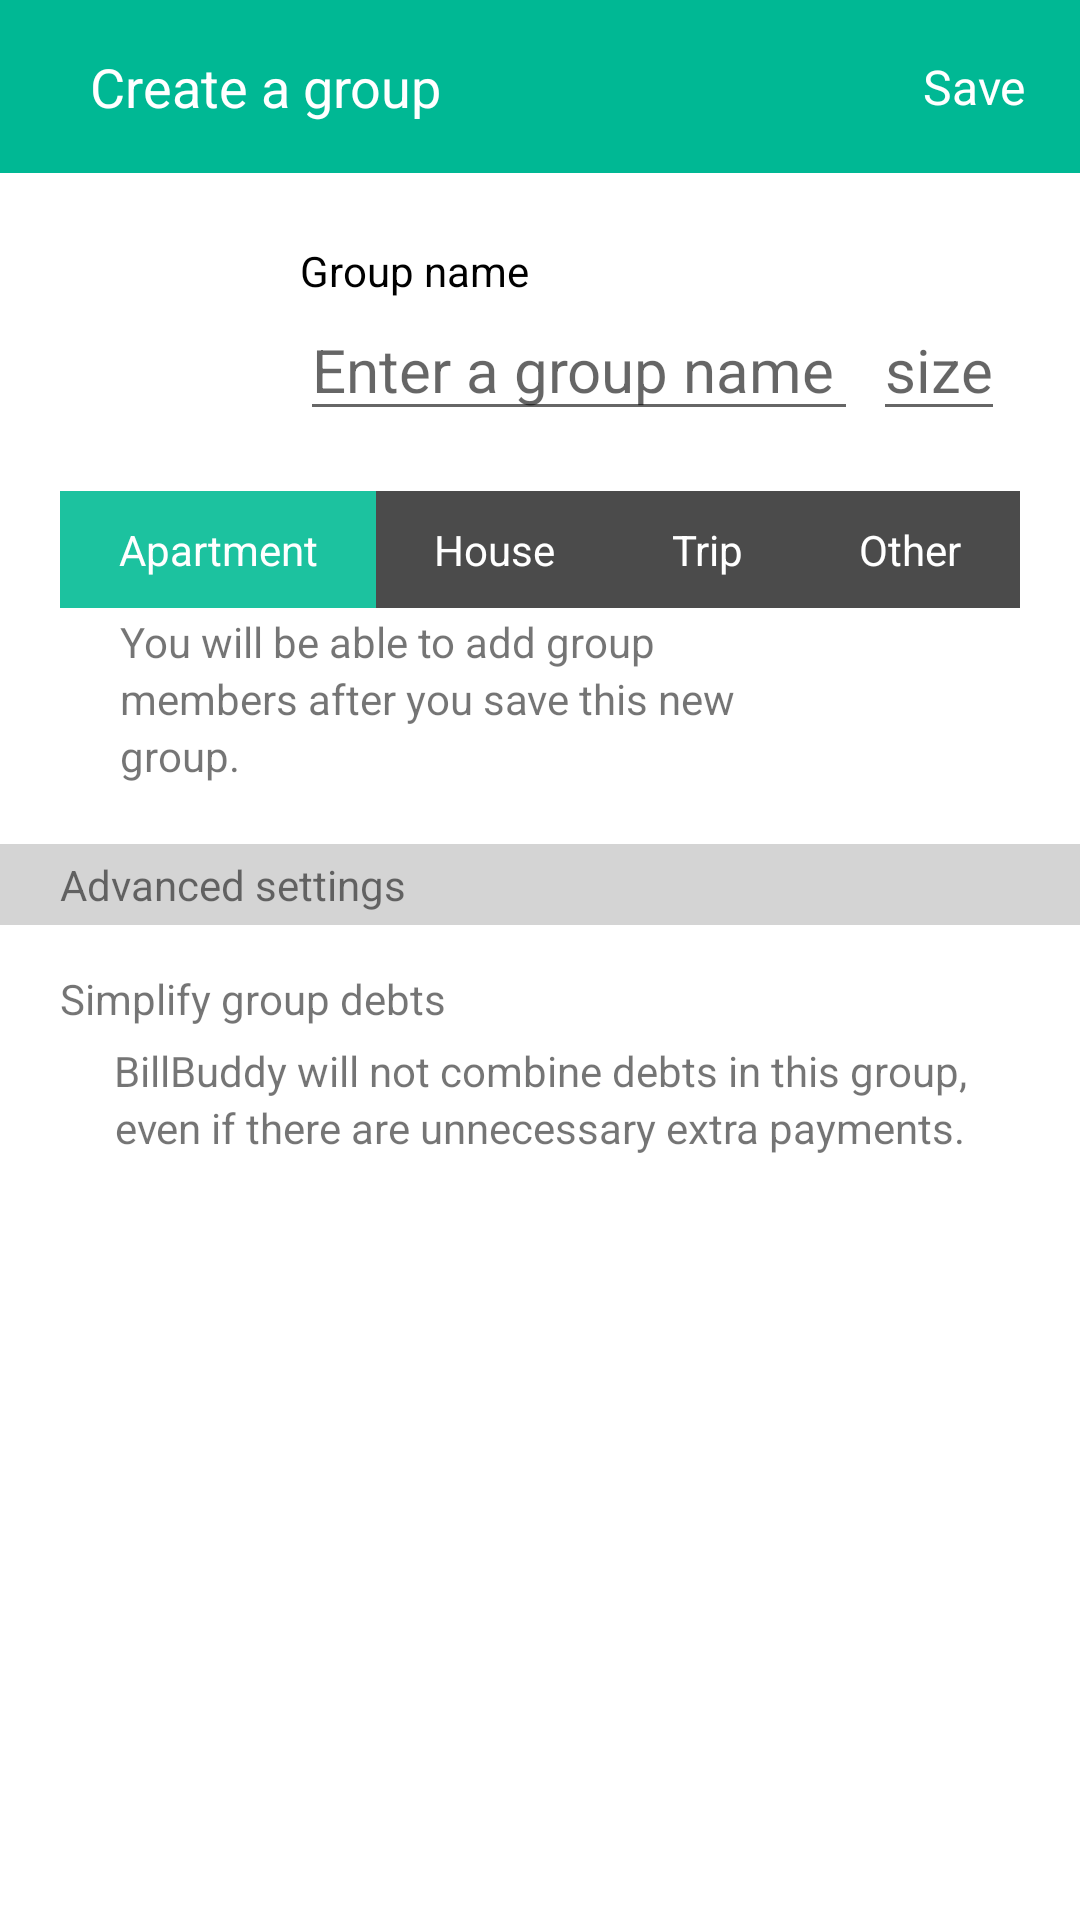

Produce the Android XML layout that renders to this screen, including the resource entries it uses.
<!-- AndroidManifest.xml: application theme Theme.BillBuddy_Login -->
<!-- res/layout/activity_group.xml -->
<?xml version="1.0" encoding="utf-8"?>
<androidx.constraintlayout.widget.ConstraintLayout xmlns:android="http://schemas.android.com/apk/res/android"
    xmlns:app="http://schemas.android.com/apk/res-auto"
    xmlns:tools="http://schemas.android.com/tools"
    android:layout_width="match_parent"
    android:layout_height="match_parent"
    tools:context=".GroupActivity">

    <androidx.constraintlayout.widget.ConstraintLayout
        android:id="@+id/clLayout"
        android:layout_width="match_parent"
        android:layout_height="wrap_content"
        android:background="@color/mint_leaf"
        app:layout_constraintEnd_toEndOf="parent"
        app:layout_constraintStart_toStartOf="parent"
        app:layout_constraintTop_toTopOf="parent">

        <TextView
            android:id="@+id/tvBackArrow"
            android:layout_width="wrap_content"
            android:layout_height="wrap_content"
            android:layout_marginStart="@dimen/dp_10"
            android:drawableStart="@drawable/back_arrow"
            android:textColor="@color/white"
            app:layout_constraintBottom_toBottomOf="parent"
            app:layout_constraintStart_toStartOf="parent"
            app:layout_constraintTop_toTopOf="parent" />

        <TextView
            android:layout_width="wrap_content"
            android:layout_height="wrap_content"
            android:layout_marginStart="@dimen/dp_20"
            android:text="@string/create_a_group"
            android:textColor="@color/white"
            android:textSize="@dimen/sp_18"
            app:layout_constraintBottom_toBottomOf="parent"
            app:layout_constraintStart_toEndOf="@id/tvBackArrow"
            app:layout_constraintTop_toTopOf="parent" />

        <TextView
            android:id="@+id/saveGroup"
            android:layout_width="wrap_content"
            android:layout_height="wrap_content"
            android:layout_margin="@dimen/dp_18"
            android:text="@string/save"
            android:textColor="@color/white"
            android:textSize="@dimen/sp_16"
            app:layout_constraintBottom_toBottomOf="parent"
            app:layout_constraintEnd_toEndOf="parent"
            app:layout_constraintTop_toTopOf="parent" />
    </androidx.constraintlayout.widget.ConstraintLayout>

    <ImageView
        android:id="@+id/ivCamera"
        android:layout_width="wrap_content"
        android:layout_height="wrap_content"
        android:layout_margin="@dimen/dp_20"
        android:background="@drawable/circle_dotted"
        android:padding="@dimen/dp_30"
        android:src="@drawable/add_a_photo_24"
        app:layout_constraintBottom_toTopOf="@+id/llLayout"
        app:layout_constraintStart_toStartOf="parent"
        app:layout_constraintTop_toBottomOf="@id/clLayout" />

    <TextView
        android:id="@+id/tvGroupName"
        android:layout_width="wrap_content"
        android:layout_height="wrap_content"
        android:layout_marginStart="@dimen/dp_20"
        android:text="@string/group_name"
        android:textColor="@color/black"
        app:layout_constraintStart_toEndOf="@id/ivCamera"
        app:layout_constraintTop_toTopOf="@id/ivCamera" />

    <EditText
        android:id="@+id/etGroupName"
        android:layout_width="0dp"
        android:layout_height="wrap_content"
        android:layout_marginEnd="@dimen/dp_5"
        android:hint="@string/enter_a_group_name"
        android:textSize="@dimen/sp_20"
        app:layout_constraintEnd_toStartOf="@id/etSize"
        app:layout_constraintStart_toStartOf="@id/tvGroupName"
        app:layout_constraintTop_toBottomOf="@id/tvGroupName" />

    <EditText
        android:id="@+id/etSize"
        android:layout_width="wrap_content"
        android:layout_height="wrap_content"
        android:layout_marginEnd="@dimen/dp_25"
        android:hint="size"
        android:inputType="number"
        android:textSize="@dimen/sp_20"
        app:layout_constraintEnd_toEndOf="parent"
        app:layout_constraintStart_toEndOf="@id/etGroupName"
        app:layout_constraintTop_toBottomOf="@id/tvGroupName" />

    <LinearLayout
        android:id="@+id/llLayout"
        android:layout_width="match_parent"
        android:layout_height="wrap_content"
        android:layout_margin="@dimen/dp_20"
        android:gravity="center"
        android:weightSum="4"
        app:layout_constraintEnd_toEndOf="parent"
        app:layout_constraintStart_toStartOf="parent"
        app:layout_constraintTop_toBottomOf="@id/etGroupName">

        <TextView
            android:id="@+id/tvApartment"
            android:layout_width="wrap_content"
            android:layout_height="wrap_content"
            android:layout_weight="1"
            android:background="#1CC29F"
            android:gravity="center"
            android:paddingTop="@dimen/dp_10"
            android:paddingBottom="@dimen/dp_10"
            android:text="@string/apartment"
            android:textColor="@color/white" />

        <TextView
            android:id="@+id/tvHouse"
            android:layout_width="wrap_content"
            android:layout_height="wrap_content"
            android:layout_weight="1"
            android:background="@color/shadow_steel"
            android:gravity="center"
            android:paddingTop="@dimen/dp_10"
            android:paddingBottom="@dimen/dp_10"
            android:text="@string/house"
            android:textColor="@color/white" />

        <TextView
            android:id="@+id/tvTrip"
            android:layout_width="wrap_content"
            android:layout_height="wrap_content"
            android:layout_weight="1"
            android:background="@color/shadow_steel"
            android:gravity="center"
            android:paddingTop="@dimen/dp_10"
            android:paddingBottom="@dimen/dp_10"
            android:text="@string/trip"
            android:textColor="@color/white" />

        <TextView
            android:id="@+id/tvOther"
            android:layout_width="wrap_content"
            android:layout_height="wrap_content"
            android:layout_weight="1"
            android:background="@color/shadow_steel"
            android:gravity="center"
            android:paddingTop="@dimen/dp_10"
            android:paddingBottom="@dimen/dp_10"
            android:text="@string/other"
            android:textColor="@color/white" />
    </LinearLayout>

    <ImageView
        android:id="@+id/ivContact"
        android:layout_width="wrap_content"
        android:layout_height="wrap_content"
        android:layout_marginStart="@dimen/dp_20"
        android:layout_marginTop="@dimen/dp_30"
        android:src="@drawable/group"
        app:layout_constraintStart_toStartOf="parent"
        app:layout_constraintTop_toBottomOf="@id/llLayout" />

    <TextView
        android:id="@+id/tvYouWillBeAble"
        android:layout_width="wrap_content"
        android:layout_height="wrap_content"
        android:layout_marginStart="@dimen/dp_20"
        android:text="@string/you_will_be_able"
        app:layout_constraintBottom_toTopOf="@id/tvMembersAfterYou"
        app:layout_constraintStart_toEndOf="@id/ivContact"
        app:layout_constraintTop_toTopOf="@id/ivContact" />

    <TextView
        android:id="@+id/tvMembersAfterYou"
        android:layout_width="wrap_content"
        android:layout_height="wrap_content"
        android:layout_marginStart="@dimen/dp_20"
        android:text="@string/members_after"
        app:layout_constraintBottom_toTopOf="@id/tvGroup"
        app:layout_constraintStart_toEndOf="@id/ivContact"
        app:layout_constraintTop_toBottomOf="@id/tvYouWillBeAble" />

    <TextView
        android:id="@+id/tvGroup"
        android:layout_width="wrap_content"
        android:layout_height="wrap_content"
        android:layout_marginStart="@dimen/dp_20"
        android:text="@string/group"
        app:layout_constraintBottom_toBottomOf="@id/ivContact"
        app:layout_constraintStart_toEndOf="@id/ivContact"
        app:layout_constraintTop_toBottomOf="@id/tvMembersAfterYou" />

    <TextView
        android:id="@+id/tvAdvancedSettings"
        android:layout_width="match_parent"
        android:layout_height="wrap_content"
        android:layout_marginTop="@dimen/dp_20"
        android:background="#d4d4d4"
        android:paddingStart="@dimen/dp_20"
        android:paddingTop="@dimen/dp_4"
        android:paddingBottom="@dimen/dp_4"
        android:text="@string/advanced_setting"
        app:layout_constraintEnd_toEndOf="parent"
        app:layout_constraintStart_toStartOf="parent"
        app:layout_constraintTop_toBottomOf="@id/tvGroup" />

    <TextView
        android:id="@+id/tvSimplifyGroupDebts"
        android:layout_width="wrap_content"
        android:layout_height="wrap_content"
        android:layout_marginStart="@dimen/dp_20"
        android:layout_marginTop="@dimen/dp_15"
        android:text="@string/simplify_group_debts"
        app:layout_constraintStart_toStartOf="parent"
        app:layout_constraintTop_toBottomOf="@id/tvAdvancedSettings" />

    <ImageView
        android:id="@+id/ivSimplifyOff"
        android:layout_width="match_parent"
        android:layout_height="wrap_content"
        android:layout_marginStart="@dimen/dp_10"
        android:layout_marginEnd="@dimen/dp_10"
        android:src="@drawable/simplify_off"
        app:layout_constraintEnd_toEndOf="parent"
        app:layout_constraintStart_toStartOf="parent"
        app:layout_constraintTop_toBottomOf="@id/tvSimplifyGroupDebts" />

    <TextView
        android:id="@+id/tvSplitwiseWillNotCombine"
        android:layout_width="wrap_content"
        android:layout_height="wrap_content"
        android:layout_marginTop="@dimen/dp_5"
        android:text="@string/splitwise_will_not_combine"
        app:layout_constraintEnd_toEndOf="parent"
        app:layout_constraintStart_toStartOf="parent"
        app:layout_constraintTop_toBottomOf="@id/ivSimplifyOff" />

    <TextView
        android:layout_width="wrap_content"
        android:layout_height="wrap_content"
        android:text="@string/even_if_there_are"
        app:layout_constraintEnd_toEndOf="parent"
        app:layout_constraintStart_toStartOf="parent"
        app:layout_constraintTop_toBottomOf="@id/tvSplitwiseWillNotCombine" />
</androidx.constraintlayout.widget.ConstraintLayout>
<!-- resources referenced by this layout -->
<resources>
  <color name="black">#FF000000</color>
  <color name="mint_leaf">#00b894</color>
  <color name="shadow_steel">#4b4b4b</color>
  <color name="white">#FFFFFFFF</color>
  <dimen name="dp_10">10dp</dimen>
  <dimen name="dp_15">15dp</dimen>
  <dimen name="dp_18">18dp</dimen>
  <dimen name="dp_20">20dp</dimen>
  <dimen name="dp_25">25dp</dimen>
  <dimen name="dp_30">30dp</dimen>
  <dimen name="dp_4">4dp</dimen>
  <dimen name="dp_5">5dp</dimen>
  <dimen name="sp_16">16sp</dimen>
  <dimen name="sp_18">18sp</dimen>
  <dimen name="sp_20">20sp</dimen>
  <string name="advanced_setting">Advanced settings</string>
  <string name="apartment">Apartment</string>
  <string name="create_a_group">Create a group</string>
  <string name="enter_a_group_name">Enter a group name</string>
  <string name="even_if_there_are">even if there are unnecessary extra payments.</string>
  <string name="group">group.</string>
  <string name="group_name">Group name</string>
  <string name="house">House</string>
  <string name="members_after">members after you save this new</string>
  <string name="other">Other</string>
  <string name="save">Save</string>
  <string name="simplify_group_debts">Simplify group debts</string>
  <string name="splitwise_will_not_combine">BillBuddy will not combine debts in this group,</string>
  <string name="trip">Trip</string>
  <string name="you_will_be_able">You will be able to add group</string>
  <style name="Theme.BillBuddy_Login" parent="Theme.MaterialComponents.DayNight.NoActionBar">
          
          <item name="colorPrimary">@color/button_color</item>
          <item name="colorPrimaryVariant">@color/background_green</item>
          <item name="colorOnPrimary">@color/white</item>
          
          <item name="colorSecondary">@color/teal_200</item>
          <item name="colorSecondaryVariant">@color/teal_700</item>
          <item name="colorOnSecondary">@color/black</item>
          
          <item name="android:statusBarColor" tools:targetApi="l">?attr/colorPrimaryVariant</item>
          
      </style>
  <color name="button_color">#808080</color>
  <color name="background_green">#1CC19F</color>
  <color name="teal_200">#FF03DAC5</color>
  <color name="teal_700">#FF018786</color>
</resources>
